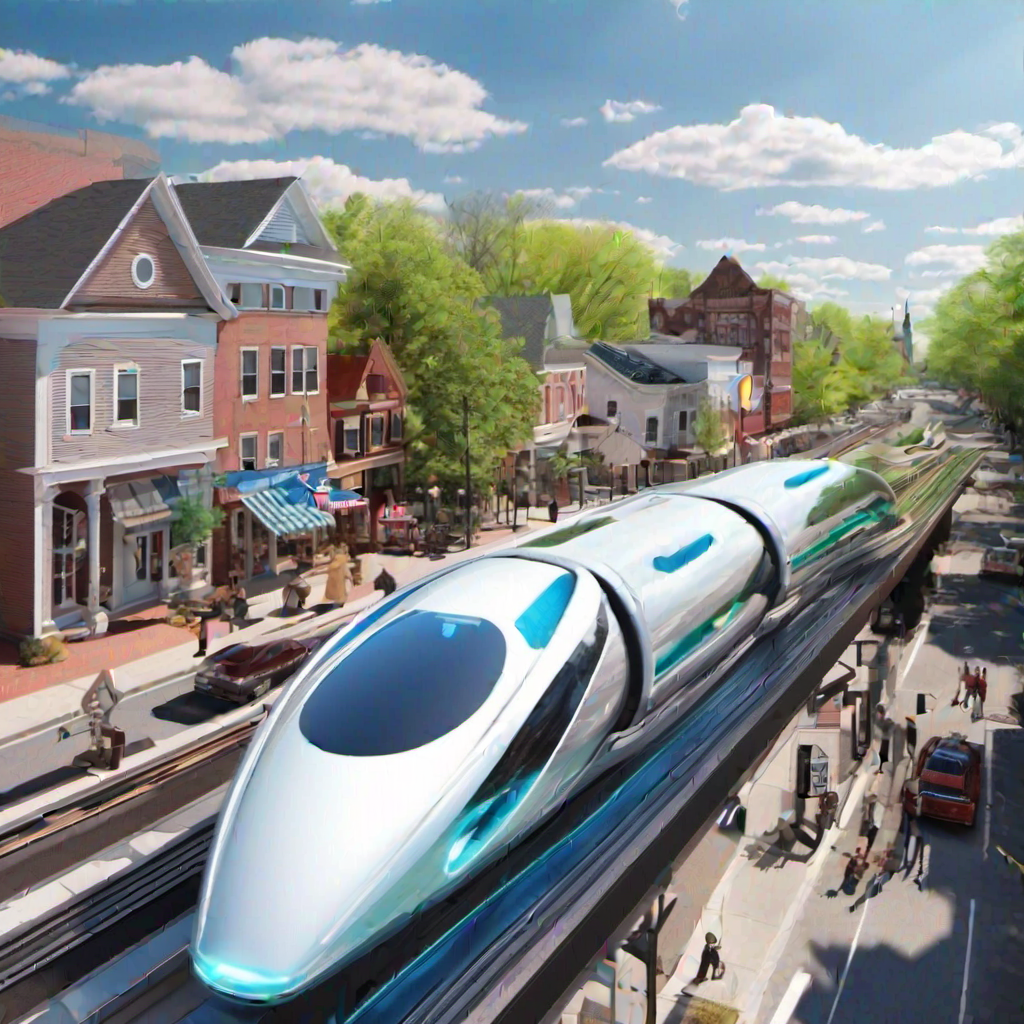
Generation parameters embedded in this image by AUTOMATIC1111 Stable Diffusion web UI or a fork of it (Forge, ...) (PNG 'parameters' text chunk):
A futuristic maglev train traveling through a small new england town's main street in the spring on a sunny day
Steps: 20, Sampler: DPM++ 2M, CFG scale: 7, Seed: 2534738517, Size: 1024x1024, Model hash: 31e35c80fc, Model: sd_xl_base_1.0, Version: v1.5.1